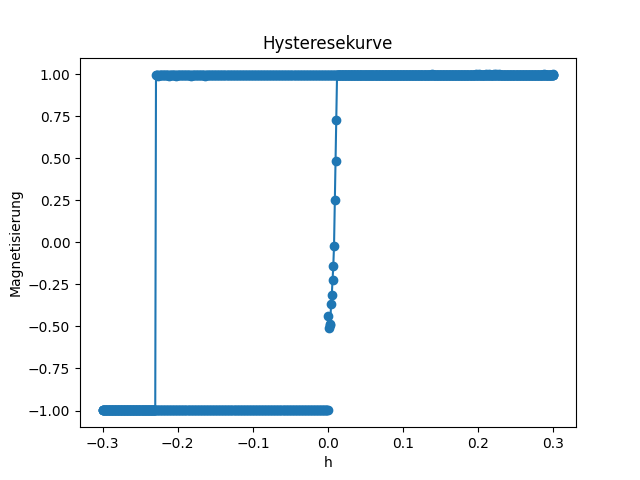

The table this chart was drawn from, first rows:
h, Magnetisierung
0.0, -0.4388
0.001003, -0.5079
0.002007, -0.4929
0.00301, -0.4867
0.004013, -0.3687
0.005017, -0.3129
0.00602, -0.2236
0.007023, -0.1405
0.008027, -0.01892
0.00903, 0.2513
0.01003, 0.4862
0.01104, 0.7262
0.01204, 0.9946
0.01304, 0.9952
0.01405, 0.996
0.01505, 0.9958
0.01605, 0.9951
0.01706, 0.9977
0.01806, 0.9963
0.01906, 0.9956
0.02007, 0.9965
0.02107, 0.9965
0.02207, 0.9958
0.02308, 0.9961
0.02408, 0.9951
0.02508, 0.9955
0.02609, 0.9952
0.02709, 0.9966
0.02809, 0.9965
0.0291, 0.9952
0.0301, 0.9971
0.0311, 0.9965
0.03211, 0.996
0.03311, 0.9954
0.03411, 0.9973
0.03512, 0.9968
0.03612, 0.9962
0.03712, 0.9961
0.03813, 0.9958
0.03913, 0.9962
0.04013, 0.9961
0.04114, 0.9967
0.04214, 0.9962
0.04314, 0.9951
0.04415, 0.9954
0.04515, 0.9962
0.04615, 0.9969
0.04716, 0.9956
0.04816, 0.9985
0.04916, 0.9972
0.05017, 0.9961
0.05117, 0.9976
0.05217, 0.9967
0.05318, 0.9972
0.05418, 0.995
0.05518, 0.9967
0.05619, 0.9966
0.05719, 0.9969
0.05819, 0.9966
0.0592, 0.9955
... 1,140 more rows
